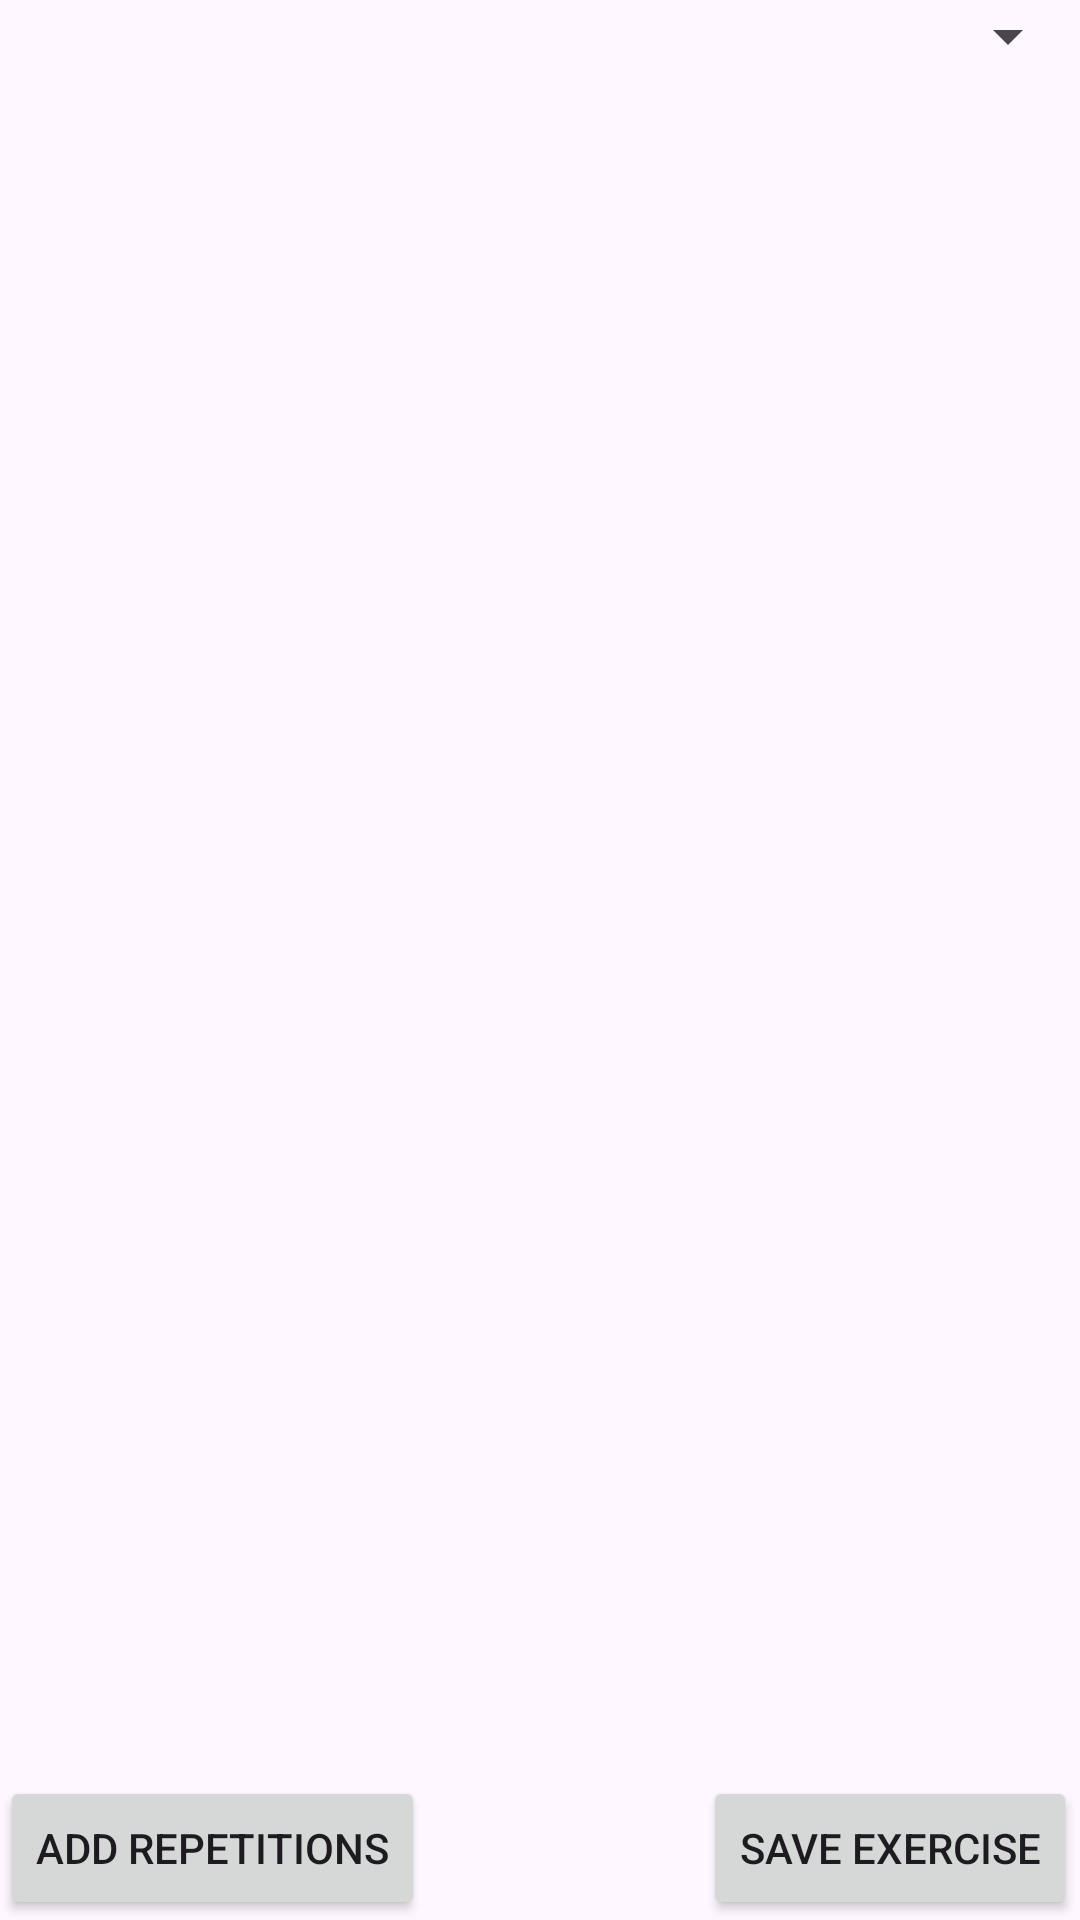

The Android layout XML behind this screen, and the referenced resources:
<!-- AndroidManifest.xml: application theme Theme.AndroidGymApp -->
<!-- res/layout/fragment_excercise_edit.xml -->
<?xml version="1.0" encoding="utf-8"?>
<androidx.constraintlayout.widget.ConstraintLayout xmlns:android="http://schemas.android.com/apk/res/android"
    xmlns:app="http://schemas.android.com/apk/res-auto"
    xmlns:tools="http://schemas.android.com/tools"
    android:id="@+id/ConstraintLayout"
    android:layout_width="match_parent"
    android:layout_height="match_parent"
    tools:context=".ExerciseEdit">

    <ListView
        android:id="@+id/set_list"
        android:layout_width="0dp"
        android:layout_height="wrap_content"
        app:layout_constraintBottom_toTopOf="@+id/add_reps"
        app:layout_constraintEnd_toEndOf="parent"
        app:layout_constraintHorizontal_bias="1.0"
        app:layout_constraintStart_toStartOf="parent"
        app:layout_constraintTop_toBottomOf="@+id/choose_exercise"
        app:layout_constraintVertical_bias="0.0" />

    <Button
        android:id="@+id/save_exercise"
        android:layout_width="wrap_content"
        android:layout_height="wrap_content"
        android:text="Save exercise"
        app:layout_constraintBottom_toBottomOf="parent"
        app:layout_constraintEnd_toEndOf="parent"
        app:layout_constraintHorizontal_bias="0.996"
        app:layout_constraintStart_toStartOf="parent"
        app:layout_constraintTop_toTopOf="@+id/add_reps" />

    <Button
        android:id="@+id/add_reps"
        android:layout_width="wrap_content"
        android:layout_height="wrap_content"
        android:text="Add repetitions"
        app:layout_constraintBottom_toBottomOf="parent"
        app:layout_constraintStart_toStartOf="parent" />

    <Spinner
        android:id="@+id/choose_exercise"
        android:layout_width="0dp"
        android:layout_height="wrap_content"
        app:layout_constraintEnd_toEndOf="parent"
        app:layout_constraintStart_toStartOf="parent"
        app:layout_constraintTop_toTopOf="parent" />
</androidx.constraintlayout.widget.ConstraintLayout>
<!-- resources referenced by this layout -->
<resources>
  <style name="Theme.AndroidGymApp" parent="Base.Theme.AndroidGymApp" />
  <style name="Base.Theme.AndroidGymApp" parent="Theme.Material3.DayNight.NoActionBar">
          
          
      </style>
</resources>
